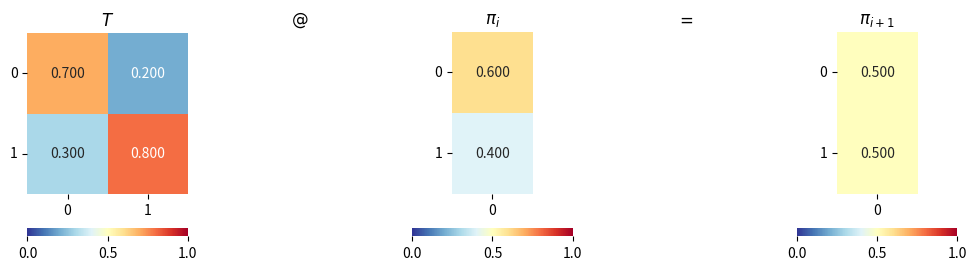
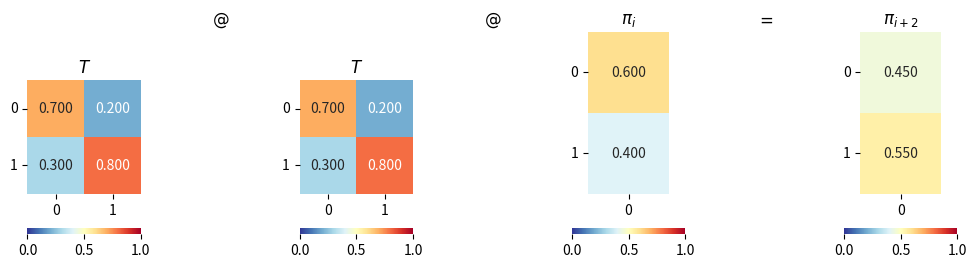

Recreate these plots in Python, in order.

###############
# Authored by Weisheng Jiang
# Book 3  |  From Basic Arithmetic to Machine Learning
# Published and copyrighted by Tsinghua University Press
# Beijing, China, 2022
###############

# Bk3_Ch25_1

import numpy as np
import seaborn as sns
import matplotlib.pyplot as plt

# transition matrix
T = np.matrix([[0.7, 0.2],
               [0.3, 0.8]])

# pi(i), state vector
pi_i = np.matrix([[0.6],
                  [0.4]])

#%% pi(i) >>> pi(i + 1): pi(i + 1) = T@pi(i)

pi_i_1 = T@pi_i

fig, axes = plt.subplots(1, 5, figsize=(12, 3))

all_max = 1
all_min = 0

plt.sca(axes[0])
ax = sns.heatmap(T,cmap='RdYlBu_r',vmax = all_max,vmin = all_min,
                 cbar_kws={"orientation": "horizontal"},
                 annot = True,fmt=".3f")
ax.set_aspect("equal")
plt.title('$T$')
plt.yticks(rotation=0) 

plt.sca(axes[1])
plt.title('$@$')
plt.axis('off')

plt.sca(axes[2])
ax = sns.heatmap(pi_i,cmap='RdYlBu_r',vmax = all_max,vmin = all_min,
                 cbar_kws={"orientation": "horizontal"},
                 annot = True,fmt=".3f")
ax.set_aspect("equal")
plt.title('$\pi_{i}$')
plt.yticks(rotation=0) 

plt.sca(axes[3])
plt.title('$=$')
plt.axis('off')

plt.sca(axes[4])
ax = sns.heatmap(pi_i_1,cmap='RdYlBu_r',vmax = all_max,vmin = all_min,
                 cbar_kws={"orientation": "horizontal"},
                 annot = True,fmt=".3f")
ax.set_aspect("equal")
plt.title('$\pi_{i+1}$')
plt.yticks(rotation=0) 

#%% pi(i) >>> pi(i + 2): pi(i + 2) = T^2@pi(i)

pi_i_2 = T@T@pi_i

fig, axes = plt.subplots(1, 7, figsize=(12, 3))

plt.sca(axes[0])
ax = sns.heatmap(T,cmap='RdYlBu_r',vmax = all_max,vmin = all_min,
                 cbar_kws={"orientation": "horizontal"},
                 annot = True,fmt=".3f")
ax.set_aspect("equal")
plt.title('$T$')
plt.yticks(rotation=0) 

plt.sca(axes[1])
plt.title('$@$')
plt.axis('off')

plt.sca(axes[2])
ax = sns.heatmap(T,cmap='RdYlBu_r',vmax = all_max,vmin = all_min,
                 cbar_kws={"orientation": "horizontal"},
                 annot = True,fmt=".3f")
ax.set_aspect("equal")
plt.title('$T$')
plt.yticks(rotation=0) 

plt.sca(axes[3])
plt.title('$@$')
plt.axis('off')

plt.sca(axes[4])
ax = sns.heatmap(pi_i,cmap='RdYlBu_r',vmax = all_max,vmin = all_min,
                 cbar_kws={"orientation": "horizontal"},
                 annot = True,fmt=".3f")
ax.set_aspect("equal")
plt.title('$\pi_{i}$')
plt.yticks(rotation=0) 

plt.sca(axes[5])
plt.title('$=$')
plt.axis('off')

plt.sca(axes[6])
ax = sns.heatmap(pi_i_2,cmap='RdYlBu_r',vmax = all_max,vmin = all_min,
                 cbar_kws={"orientation": "horizontal"},
                 annot = True,fmt=".3f")
ax.set_aspect("equal")
plt.title('$\pi_{i+2}$')
plt.yticks(rotation=0) 
